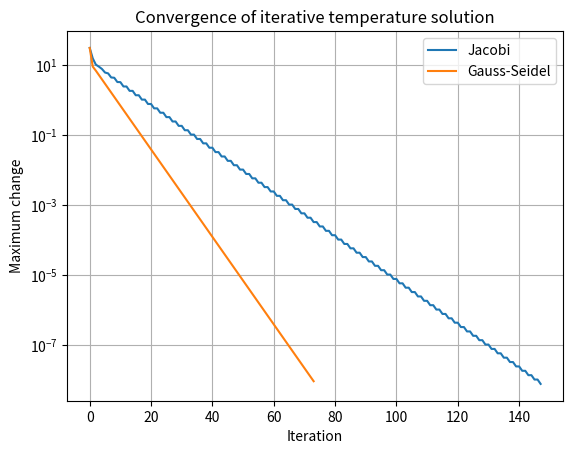

Generate this figure with matplotlib:
import numpy as np
import matplotlib.pyplot as plt

# Simplified steady-state temperature model for five interior grid points.
# Diagonal dominance makes Jacobi and Gauss-Seidel converge.
A = np.array([
    [ 2., -1., 0., 0., 0.],
    [-1., 2., -1., 0., 0.],
    [ 0., -1., 2., -1., 0.],
    [ 0., 0., -1., 2., -1.],
    [ 0., 0., 0., -1., 2.]
])

# Boundary influence: left boundary = 100 C, right boundary = 20 C
b = np.array([60., 0., 0., 0., 20.])  # PARAMETER CHANGE: left boundary 60 C

def jacobi(A, b, tol=1e-8, max_iter=500):
    D = np.diag(A)
    R = A - np.diagflat(D)
    x = np.zeros_like(b)
    errors = []

    for _ in range(max_iter):
        x_new = (b - R @ x) / D
        error = np.linalg.norm(x_new - x, ord=np.inf)
        errors.append(error)
        if error < tol:
            return x_new, errors
        x = x_new

    return x, errors

def gauss_seidel(A, b, tol=1e-8, max_iter=500):
    x = np.zeros_like(b)
    errors = []

    for _ in range(max_iter):
        old = x.copy()
        for i in range(len(b)):
            x[i] = (
                b[i]
                - A[i, :i] @ x[:i]
                - A[i, i+1:] @ old[i+1:]
            ) / A[i, i]

        error = np.linalg.norm(x - old, ord=np.inf)
        errors.append(error)
        if error < tol:
            return x, errors

    return x, errors

x_j, err_j = jacobi(A, b)
x_gs, err_gs = gauss_seidel(A, b)
x_exact = np.linalg.solve(A, b)

print("Jacobi temperatures:", x_j)
print("Gauss-Seidel temperatures:", x_gs)
print("Direct solution:", x_exact)
print("Jacobi iterations:", len(err_j))
print("Gauss-Seidel iterations:", len(err_gs))

plt.semilogy(err_j, label="Jacobi")

plt.semilogy(err_gs, label="Gauss-Seidel")
plt.xlabel("Iteration")
plt.ylabel("Maximum change")
plt.title("Convergence of iterative temperature solution")
plt.legend()
plt.grid(True)
plt.show()
